Run: headless pygame with SDL's dummy video driver; simulated clock (each Clock.tick advances the game by its frame time, no real sleeping); random seed 0; keys injected as events and as key.get_pressed() state; no mouse input.
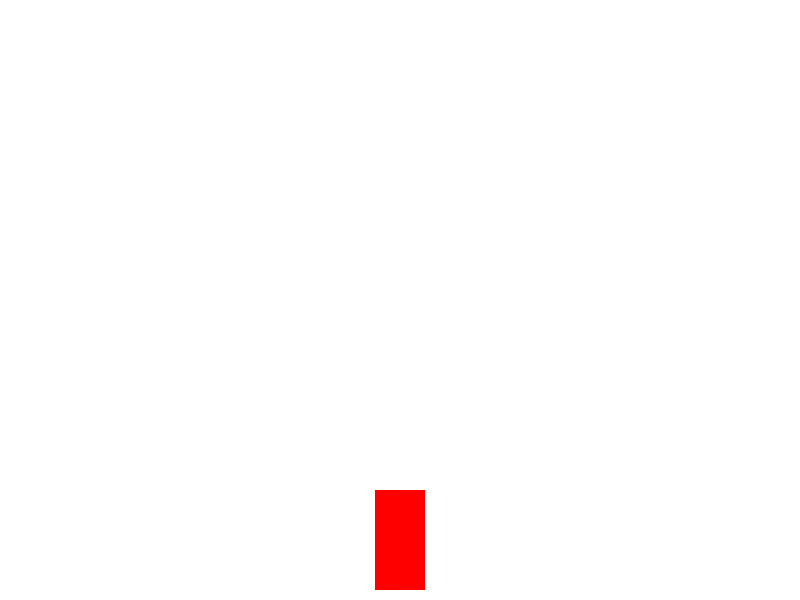
Frame 1 of 4 · flips 1–60 · no input
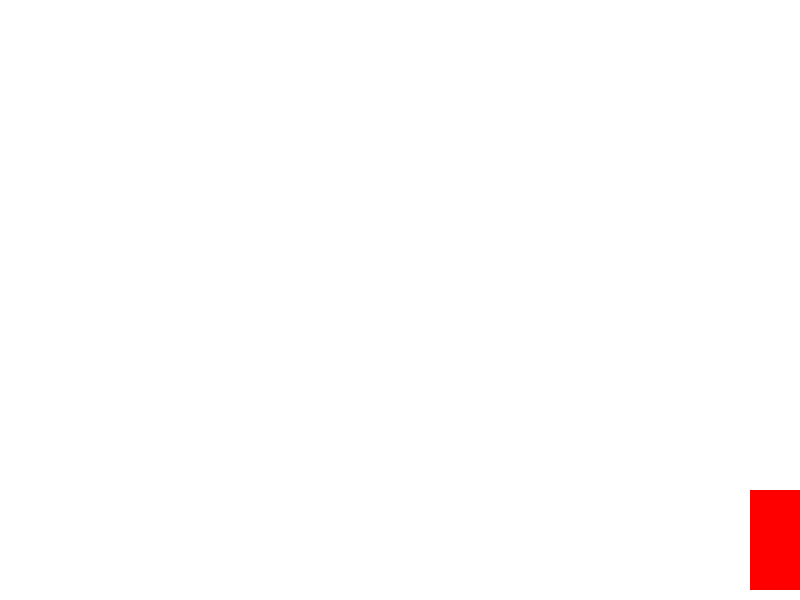
Frame 2 of 4 · flips 61–180 · tapped SPACE, RETURN · held RIGHT (→), D
Frame 3 of 4 · flips 181–300 · held DOWN (↓), S · screen unchanged from frame 2, image omitted
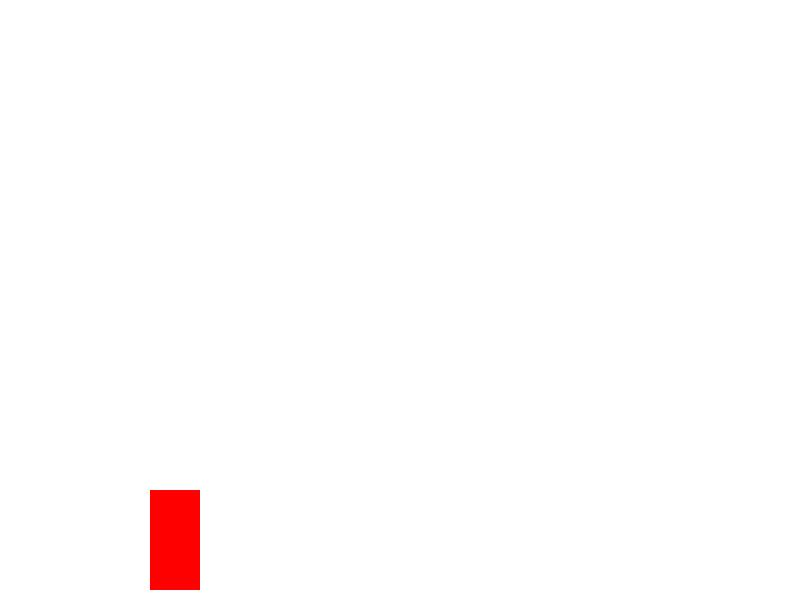
Frame 4 of 4 · flips 301–420 · held LEFT (←), A, UP (↑), W

The pygame program that drew these frames:

import pygame
import sys

pygame.init()

# Constants
WIDTH, HEIGHT = 800, 600
WHITE = (255, 255, 255)
RED = (255, 0, 0)

# Create the game window
screen = pygame.display.set_mode((WIDTH, HEIGHT))
pygame.display.set_caption("Car Game")

# Clock to control the game loop speed
clock = pygame.time.Clock()

# Car
car_width, car_height = 50, 100
car_x = (WIDTH - car_width) // 2
car_y = HEIGHT - car_height - 10
car_speed = 5

# Game loop
while True:
    for event in pygame.event.get():
        if event.type == pygame.QUIT:
            pygame.quit()
            sys.exit()

    keys = pygame.key.get_pressed()
    if keys[pygame.K_LEFT] and car_x > 0:
        car_x -= car_speed
    if keys[pygame.K_RIGHT] and car_x < WIDTH - car_width:
        car_x += car_speed

    # Clear the screen
    screen.fill(WHITE)

    # Draw car
    pygame.draw.rect(screen, RED, [car_x, car_y, car_width, car_height])

    # Update the display
    pygame.display.flip()

    # Cap the frame rate
    clock.tick(60)
